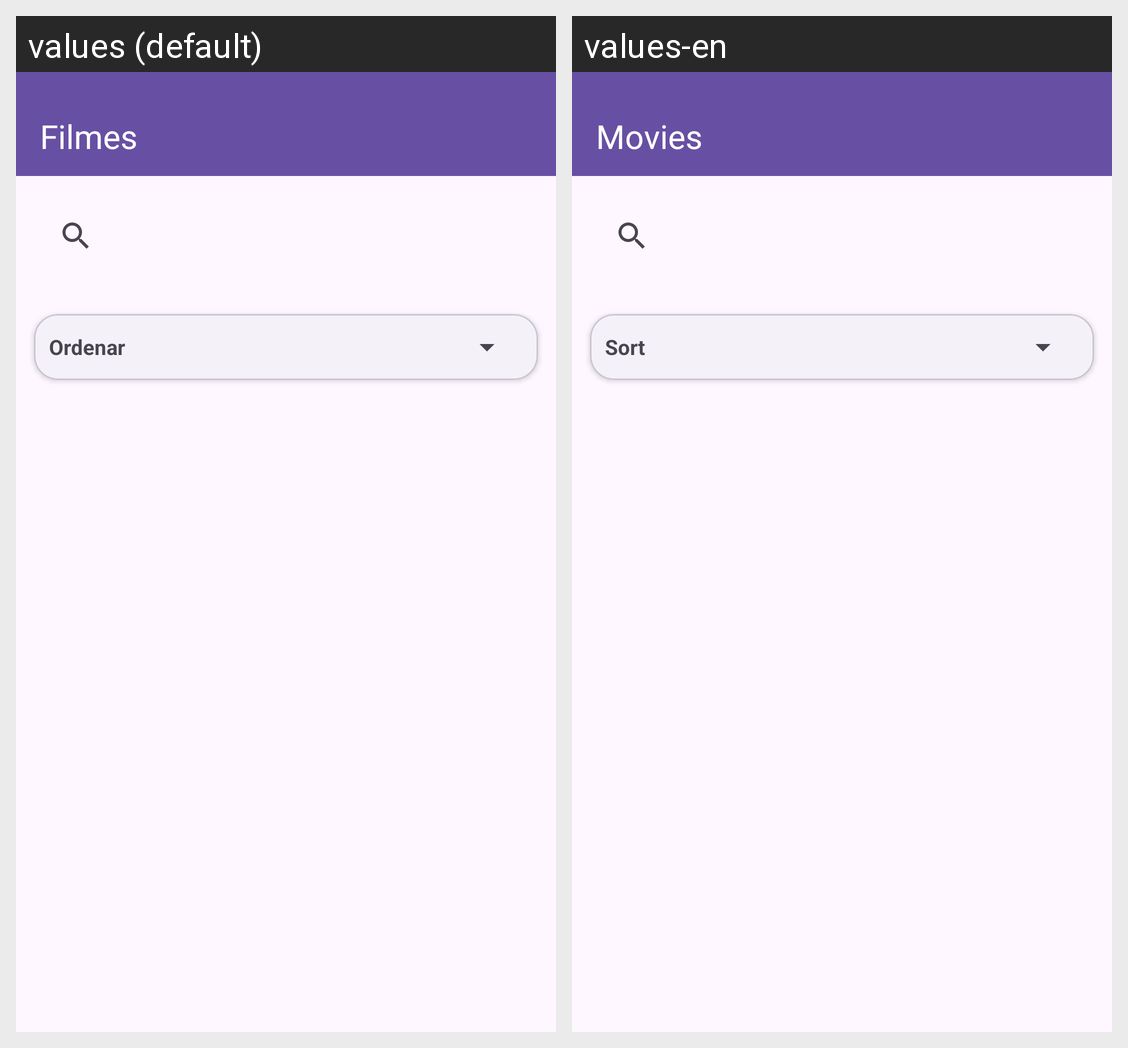

For this localized Android screen grid, give each drawn string resource with its value in every locale shown.
Android screen res/layout/fragment_movie_list.xml rendered under 2 locales, left to right: values (default), values-en. Device: Nexus 5 (rendered at 1080×1920; each locale shown at half size, 540×960, under a caption strip naming it); theme Theme.MoviesApp.
Strings drawn on this screen, with the default value and each locale's value (text and hints the layout hard-codes, and strings that could not be matched under every locale, appear in the picture but are not listed):

movie_library
  values: Filmes
  values-en: Movies

sort
  values: Ordenar
  values-en: Sort
